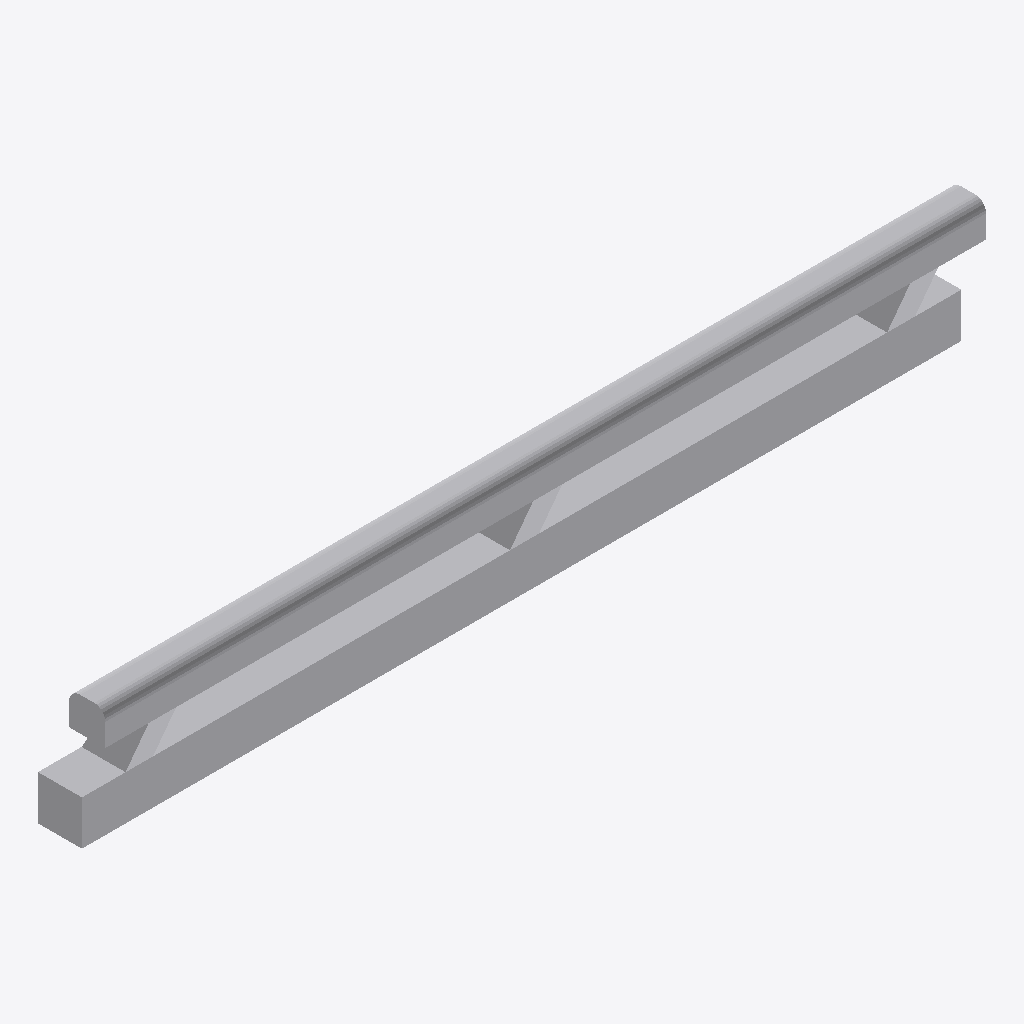
Isometric view of an IFC building model (IFC-SPF (STEP), schema IFC2X3, length unit metre), seen from the south-west, elements coloured by IFC class: 1 other element (light grey).
Extent 2.0 m × 0.2 m × 0.3 m (x, y, z). Storeys (1): Port De Barcelona at 0.00 m. Elements (1): 1 IfcFurnishingElement.

HEADER;
FILE_DESCRIPTION(('ViewDefinition [CoordinationView_V2.0]'),'2;1');
FILE_NAME('','',(''),(''),'','','');
FILE_SCHEMA(('IFC2X3'));
ENDSEC;
DATA;
#105=IFCPROJECT('34UKVHeH5CHvrwyycS_2aZ',$,'Port De Barcelona',$,$,'Port De Barcelona','Port De Barcelona',(#97),#92);
#130=IFCSITE('34UKVHeH5CHvrwyycS_2aX',$,'Default',$,$,#127,$,$,.ELEMENT.,(42,21,31,181945),(-71,-3,-24,-263305),0.0,$,$);
#115=IFCBUILDING('34UKVHeH5CHvrwyycS_2aY',$,'Port De Barcelona',$,$,#32,$,'Port De Barcelona',.ELEMENT.,$,$,$);
#124=IFCBUILDINGSTOREY('34UKVHeH5CHvrwyybZ1_NS',$,'Port De Barcelona',$,'Level:8mm Head',#122,$,'Port De Barcelona',.ELEMENT.,0.0);
#314=IFCFURNISHINGELEMENT('3Llu3iJg57Wx4dTqr49Y3y',$,'APBCN-URB-VIA-ProtectorCirculacion_Barra_Met:Tipo1:2307996',$,'APBCN-URB-VIA-ProtectorCirculacion_Barra_Met:Tipo1',#312,#307,'2307996');
ENDSEC;
